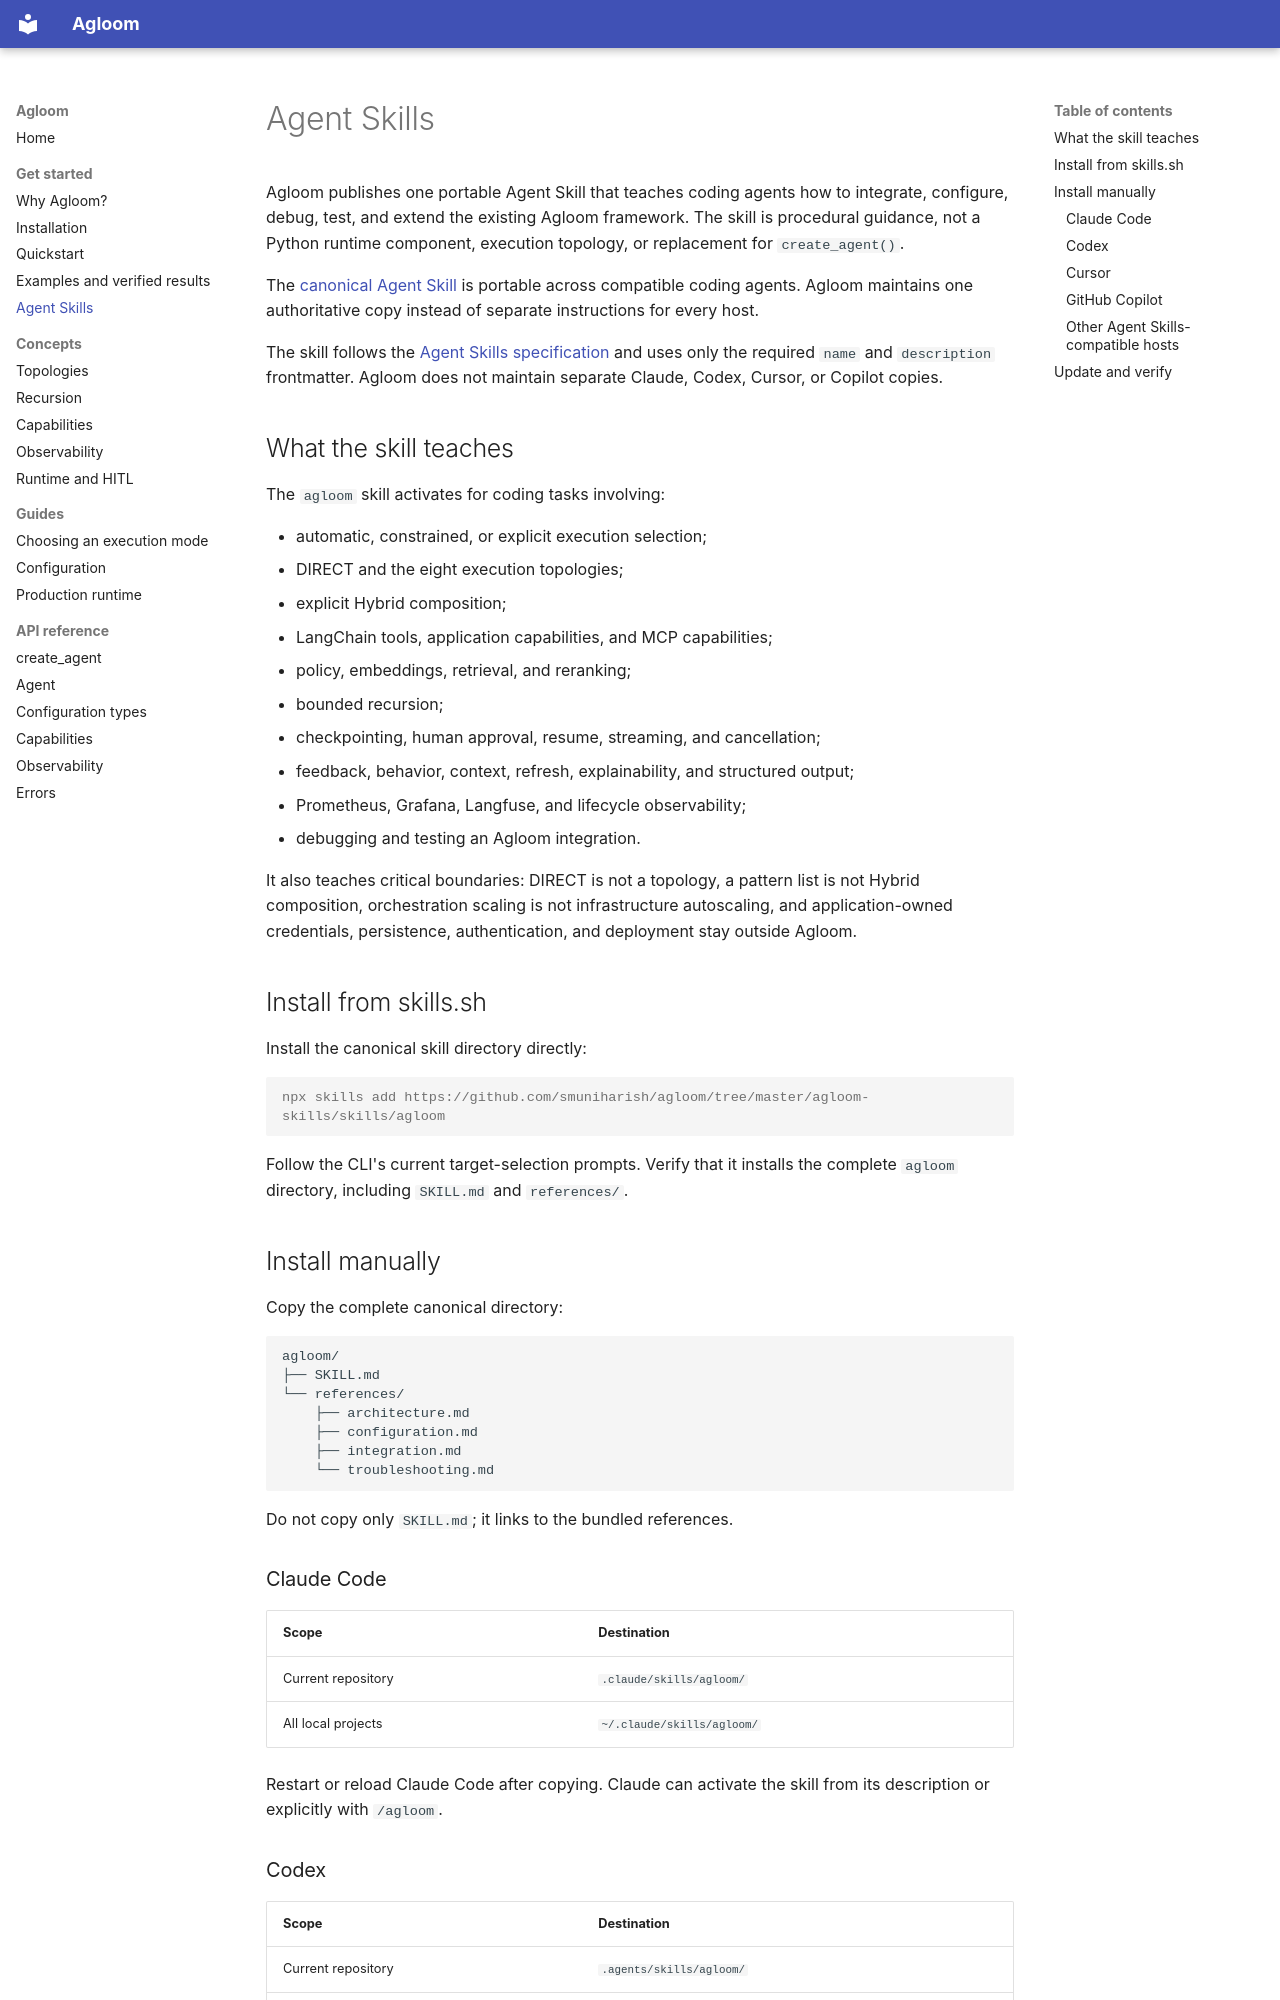

repository: smuniharish/agloom · page: agent-skills/index.html · generator: mkdocs

# Agent Skills

Agloom publishes one portable Agent Skill that teaches coding agents how to
integrate, configure, debug, test, and extend the existing Agloom framework.
The skill is procedural guidance, not a Python runtime component, execution
topology, or replacement for `create_agent()`.

The
[canonical Agent Skill](https://github.com/smuniharish/agloom/tree/master/agloom-skills/skills/agloom)
is portable across compatible coding agents. Agloom maintains one authoritative
copy instead of separate instructions for every host.

The skill follows the
[Agent Skills specification](https://agentskills.io/specification) and uses
only the required `name` and `description` frontmatter. Agloom does not
maintain separate Claude, Codex, Cursor, or Copilot copies.

## What the skill teaches

The `agloom` skill activates for coding tasks involving:

- automatic, constrained, or explicit execution selection;
- DIRECT and the eight execution topologies;
- explicit Hybrid composition;
- LangChain tools, application capabilities, and MCP capabilities;
- policy, embeddings, retrieval, and reranking;
- bounded recursion;
- checkpointing, human approval, resume, streaming, and cancellation;
- feedback, behavior, context, refresh, explainability, and structured output;
- Prometheus, Grafana, Langfuse, and lifecycle observability;
- debugging and testing an Agloom integration.

It also teaches critical boundaries: DIRECT is not a topology, a pattern list
is not Hybrid composition, orchestration scaling is not infrastructure
autoscaling, and application-owned credentials, persistence, authentication,
and deployment stay outside Agloom.

## Install from skills.sh

Install the canonical skill directory directly:

```console
npx skills add https://github.com/smuniharish/agloom/tree/master/agloom-skills/skills/agloom
```

Follow the CLI's current target-selection prompts. Verify that it installs the
complete `agloom` directory, including `SKILL.md` and `references/`.

## Install manually

Copy the complete canonical directory:

```text
agloom/
├── SKILL.md
└── references/
    ├── architecture.md
    ├── configuration.md
    ├── integration.md
    └── troubleshooting.md
```

Do not copy only `SKILL.md`; it links to the bundled references.

### Claude Code

| Scope | Destination |
| --- | --- |
| Current repository | `.claude/skills/agloom/` |
| All local projects | `~/.claude/skills/agloom/` |

Restart or reload Claude Code after copying. Claude can activate the skill from
its description or explicitly with `/agloom`.
